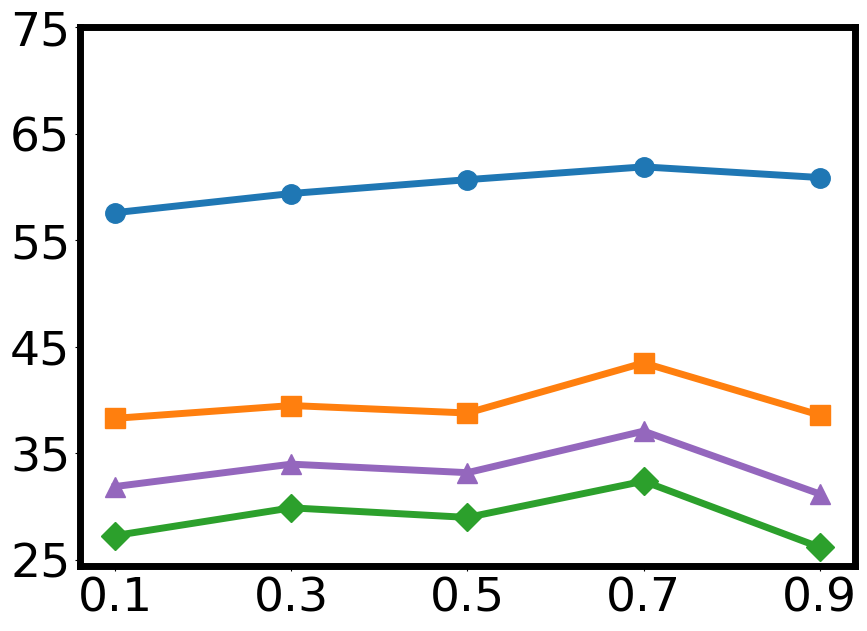

Here is the Python script that generated this plot:


import matplotlib.pyplot as plt
import numpy as np

x1 = ['0.1', '0.3', '0.5', '0.7', '0.9']
x2 = ['0.1', '0.3', '0.5', '0.7', '0.9']
x3 = ['0.1', '0.3', '0.5', '0.7', '0.9']
x5 = ['0.1', '0.3', '0.5', '0.7', '0.9']

y1 = [57.6, 59.4, 60.7, 61.9, 60.9]
y2 = [38.3, 39.5, 38.8, 43.5, 38.6 ]
y3 = [27.3, 29.9, 29.0, 32.4, 26.2 ]
y5 = [31.9, 34.0, 33.2, 37.1, 31.2 ]

plt.figure(figsize=(10, 7))
font1 = {'family': 'Times New Roman', 'weight': 'normal', 'size': 34}
plt.rc('font', **font1)
plt.plot(x1, y1, label='AUC', linewidth=5, color='#1f77b4', marker='o', markerfacecolor='#1f77b4', markersize=14)
plt.plot(x2, y2, label='Pre', linewidth=5, color='#ff7f0e', marker='s', markerfacecolor='#ff7f0e', markersize=14)
plt.plot(x3, y3, label='Rec', linewidth=5, color='#2ca02c', marker='D', markerfacecolor='#2ca02c', markersize=14)
plt.plot(x5, y5, label='MCC', linewidth=5, color='#9467bd', marker='^', markerfacecolor='#9467bd', markersize=14)
y_min = 30
y_max = 80
plt.yticks(np.arange(y_min - 5, y_max + 5, 10))
ax = plt.gca()
ax.spines['bottom'].set_linewidth(5)
ax.spines['top'].set_linewidth(5)
ax.spines['right'].set_linewidth(5)
ax.spines['left'].set_linewidth(5)
plt.savefig('2.pdf', dpi=600, bbox_inches='tight')
plt.show()